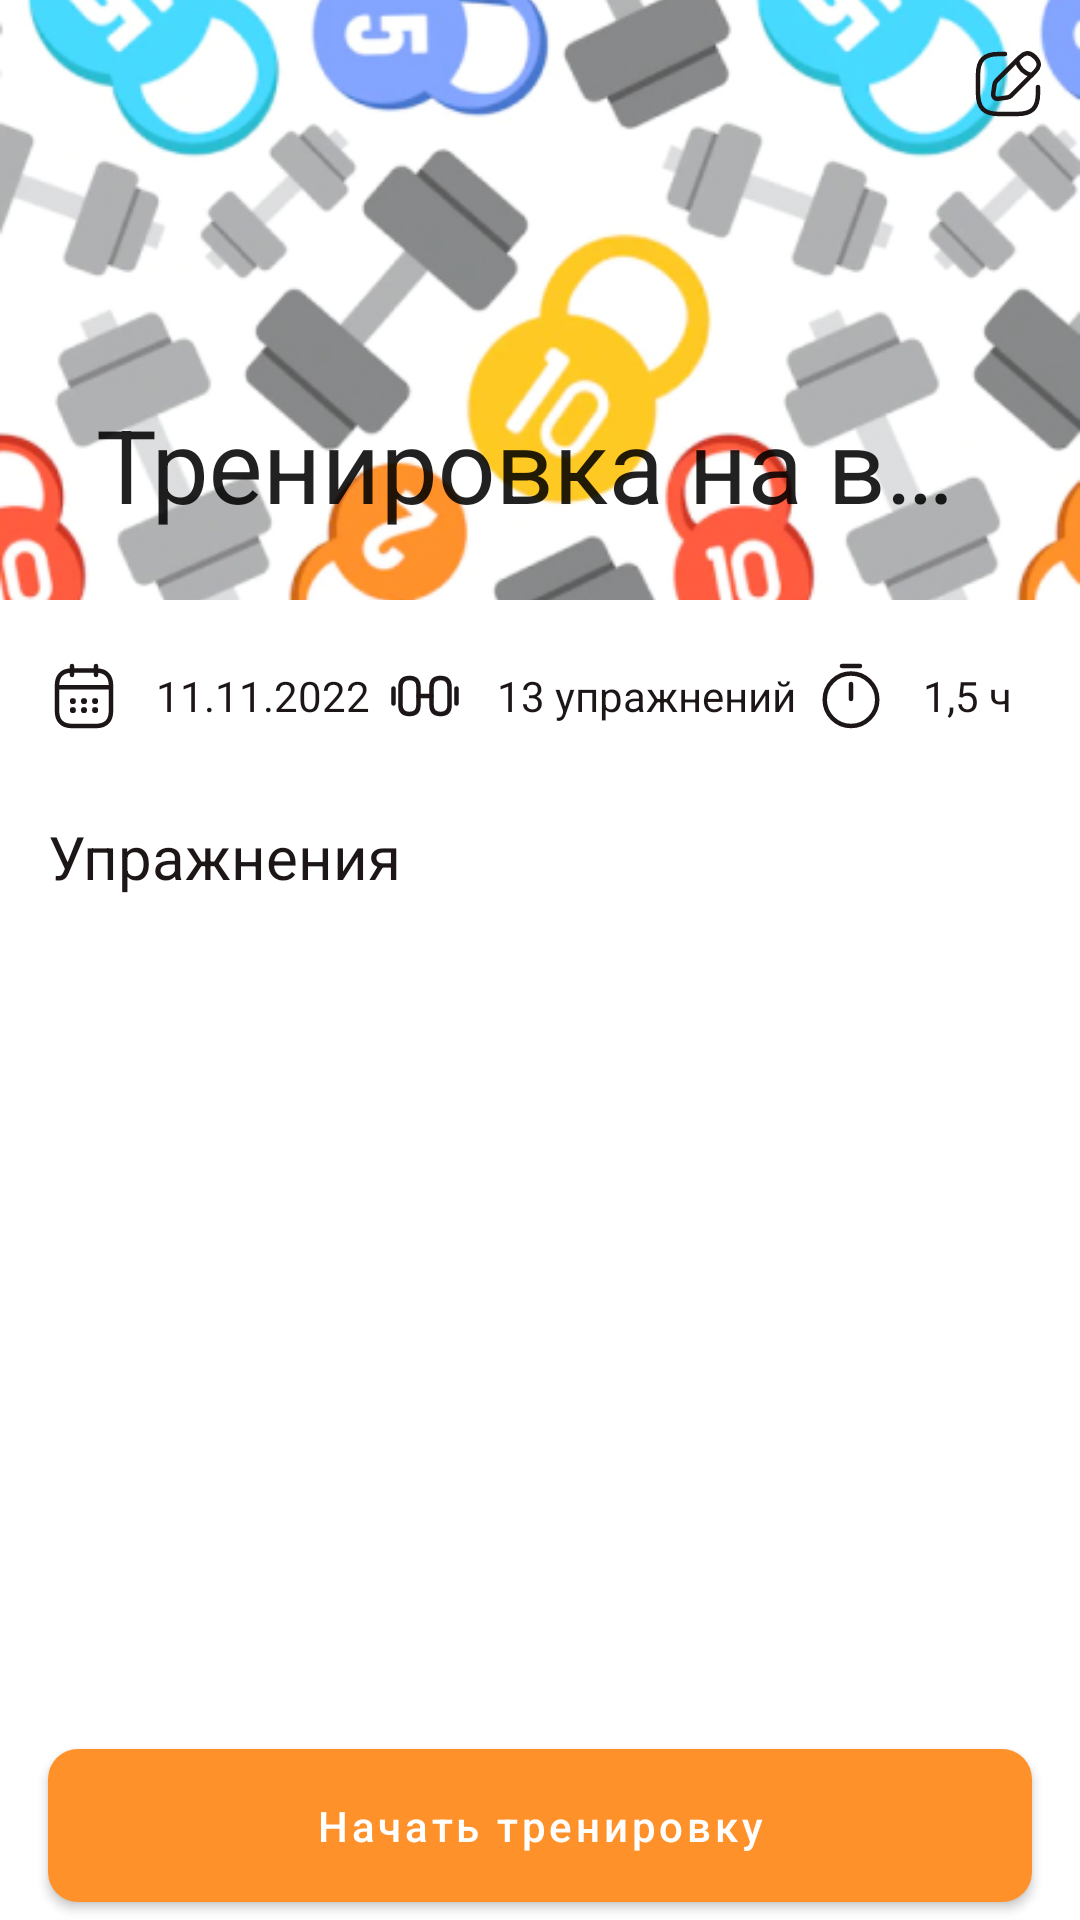

Here is an Android app screen rendered from its layout file. Give the layout XML and the strings, colors and styles it references.
<!-- AndroidManifest.xml: application theme Theme.Workouts -->
<!-- res/layout/activity_next_workout.xml -->
<?xml version="1.0" encoding="utf-8"?>
<androidx.coordinatorlayout.widget.CoordinatorLayout xmlns:android="http://schemas.android.com/apk/res/android"
    xmlns:app="http://schemas.android.com/apk/res-auto"
    xmlns:tools="http://schemas.android.com/tools"
    android:layout_width="match_parent"
    android:layout_height="match_parent"
    android:fitsSystemWindows="true"
    tools:context=".ui.next_workout.NextWorkout">

    <com.google.android.material.appbar.AppBarLayout
        android:layout_width="match_parent"
        android:layout_height="200dp"
        android:fitsSystemWindows="true"
        app:liftOnScroll="true">

        <com.google.android.material.appbar.CollapsingToolbarLayout
            android:layout_width="match_parent"
            android:layout_height="match_parent"
            android:fitsSystemWindows="true"
            app:contentScrim="?attr/colorPrimary"
            app:layout_scrollFlags="scroll|exitUntilCollapsed|snap">

            <ImageView
                android:layout_width="match_parent"
                android:layout_height="match_parent"
                android:contentDescription="content_description_media"
                android:fitsSystemWindows="true"
                android:scaleType="centerCrop"
                android:src="@drawable/background" />

            <com.google.android.material.appbar.MaterialToolbar
                android:id="@+id/topAppBar"
                style="@style/Widget.MaterialComponents.Toolbar.Primary"
                android:layout_width="match_parent"
                android:layout_height="?attr/actionBarSize"
                android:backgroundTint="@color/transparent"
                android:elevation="0dp"
                app:collapsedTitleTextAppearance="@style/TextAppearance.AppCompat.Widget.ActionBar.Subtitle"
                app:layout_collapseMode="pin"
                app:layout_scrollFlags="scroll|enterAlways|snap"
                app:menu="@menu/top_app_bar"
                app:navigationIcon="@drawable/ic_back"
                app:title="Тренировка на все тело"
                tools:title="Тренировка на все тело" />

        </com.google.android.material.appbar.CollapsingToolbarLayout>

    </com.google.android.material.appbar.AppBarLayout>

    <androidx.core.widget.NestedScrollView
        android:layout_width="match_parent"
        android:layout_height="match_parent"
        app:layout_behavior="@string/appbar_scrolling_view_behavior">

        <androidx.constraintlayout.widget.ConstraintLayout
            android:layout_width="match_parent"
            android:layout_height="match_parent"
            android:background="@color/white">

            <LinearLayout
                android:id="@+id/linearLayout"
                android:layout_width="match_parent"
                android:layout_height="wrap_content"
                android:layout_marginHorizontal="16dp"
                android:layout_marginTop="20dp"
                android:gravity="center"
                android:orientation="horizontal"
                app:layout_constraintTop_toTopOf="parent">

                <ImageView
                    android:layout_width="wrap_content"
                    android:layout_height="wrap_content"
                    android:contentDescription="icon calendar"
                    android:src="@drawable/ic_calendar" />

                <TextView
                    android:layout_width="wrap_content"
                    android:layout_height="wrap_content"
                    android:layout_marginStart="12dp"
                    android:layout_weight="1"
                    android:text="11.11.2022"
                    android:textColor="@color/black"
                    android:textFontWeight="300"
                    android:textSize="14sp"
                    app:layout_constraintStart_toStartOf="parent"
                    app:layout_constraintTop_toTopOf="parent" />

                <ImageView
                    android:layout_width="wrap_content"
                    android:layout_height="wrap_content"
                    android:contentDescription="icon gym"
                    android:src="@drawable/ic_weight" />

                <TextView
                    android:layout_width="wrap_content"
                    android:layout_height="wrap_content"
                    android:layout_marginStart="12dp"
                    android:layout_weight="1"
                    android:text="13 упражнений"
                    android:textColor="@color/black"
                    android:textFontWeight="300"
                    android:textSize="14sp"
                    app:layout_constraintStart_toStartOf="parent"
                    app:layout_constraintTop_toTopOf="parent" />

                <ImageView
                    android:layout_width="wrap_content"
                    android:layout_height="wrap_content"
                    android:contentDescription="icon timer"
                    android:src="@drawable/ic_timer" />

                <TextView
                    android:layout_width="wrap_content"
                    android:layout_height="wrap_content"
                    android:layout_marginStart="12dp"
                    android:layout_weight="1"
                    android:text="1,5 ч"
                    android:textColor="@color/black"
                    android:textFontWeight="300"
                    android:textSize="14sp"
                    app:layout_constraintStart_toStartOf="parent"
                    app:layout_constraintTop_toTopOf="parent" />

            </LinearLayout>

            <TextView
                android:id="@+id/subtitle"
                android:layout_width="wrap_content"
                android:layout_height="wrap_content"
                android:layout_marginStart="16dp"
                android:layout_marginTop="28dp"
                android:text="Упражнения"
                android:textColor="@color/black"
                android:textFontWeight="500"
                android:textSize="20sp"
                app:layout_constraintStart_toStartOf="parent"
                app:layout_constraintTop_toBottomOf="@+id/linearLayout" />

            <androidx.recyclerview.widget.RecyclerView
                android:id="@+id/recyclerView"
                android:layout_width="match_parent"
                android:layout_height="wrap_content"
                android:layout_marginTop="16dp"
                android:clipToPadding="false"
                android:paddingBottom="80dp"
                app:layout_constraintBottom_toBottomOf="parent"
                app:layout_constraintTop_toBottomOf="@+id/subtitle" />

        </androidx.constraintlayout.widget.ConstraintLayout>

    </androidx.core.widget.NestedScrollView>

    <com.google.android.material.button.MaterialButton
        android:id="@+id/startWorkout"
        android:layout_width="match_parent"
        android:layout_height="wrap_content"
        android:layout_gravity="bottom"
        android:layout_marginHorizontal="16dp"
        android:padding="16dp"
        android:text="Начать тренировку"
        android:textAllCaps="false"
        app:cornerRadius="10dp" />

</androidx.coordinatorlayout.widget.CoordinatorLayout>
<!-- resources referenced by this layout -->
<resources>
  <color name="black">#FF1D1617</color>
  <color name="transparent">#00FFFFFF</color>
  <color name="white">#FFFFFFFF</color>
  <!-- drawable background: jpg bitmap (drawable, 202787 bytes) -->
  <!-- drawable ic_calendar: vector/xml drawable (drawable, 2546 chars, omitted) -->
  <!-- drawable ic_timer (drawable) -->
  <vector xmlns:android="http://schemas.android.com/apk/res/android"
      android:width="24dp"
      android:height="24dp"
      android:viewportWidth="24"
      android:viewportHeight="24">
    <path
        android:pathData="M20.75,13.25C20.75,18.08 16.83,22 12,22C7.17,22 3.25,18.08 3.25,13.25C3.25,8.42 7.17,4.5 12,4.5C16.83,4.5 20.75,8.42 20.75,13.25Z"
        android:strokeLineJoin="round"
        android:strokeWidth="1.5"
        android:fillColor="#00000000"
        android:strokeColor="#1D1617"
        android:strokeLineCap="round"/>
    <path
        android:pathData="M12,8V13"
        android:strokeLineJoin="round"
        android:strokeWidth="1.5"
        android:fillColor="#00000000"
        android:strokeColor="#1D1617"
        android:strokeLineCap="round"/>
    <path
        android:pathData="M9,2H15"
        android:strokeLineJoin="round"
        android:strokeWidth="1.5"
        android:fillColor="#00000000"
        android:strokeColor="#1D1617"
        android:strokeLineCap="round"/>
  </vector>
  <!-- drawable ic_weight (drawable) -->
  <vector xmlns:android="http://schemas.android.com/apk/res/android"
      android:width="24dp"
      android:height="24dp"
      android:viewportWidth="24"
      android:viewportHeight="24">
    <path
        android:pathData="M17.18,18C19.58,18 20.18,16.65 20.18,15V9C20.18,7.35 19.58,6 17.18,6C14.78,6 14.18,7.35 14.18,9V15C14.18,16.65 14.78,18 17.18,18Z"
        android:strokeLineJoin="round"
        android:strokeWidth="1.5"
        android:fillColor="#00000000"
        android:strokeColor="#1D1617"
        android:strokeLineCap="round"/>
    <path
        android:pathData="M6.82,18C4.42,18 3.82,16.65 3.82,15V9C3.82,7.35 4.42,6 6.82,6C9.22,6 9.82,7.35 9.82,9V15C9.82,16.65 9.22,18 6.82,18Z"
        android:strokeLineJoin="round"
        android:strokeWidth="1.5"
        android:fillColor="#00000000"
        android:strokeColor="#1D1617"
        android:strokeLineCap="round"/>
    <path
        android:pathData="M9.82,12H14.18"
        android:strokeLineJoin="round"
        android:strokeWidth="1.5"
        android:fillColor="#00000000"
        android:strokeColor="#1D1617"
        android:strokeLineCap="round"/>
    <path
        android:pathData="M22.5,14.5V9.5"
        android:strokeLineJoin="round"
        android:strokeWidth="1.5"
        android:fillColor="#00000000"
        android:strokeColor="#1D1617"
        android:strokeLineCap="round"/>
    <path
        android:pathData="M1.5,14.5V9.5"
        android:strokeLineJoin="round"
        android:strokeWidth="1.5"
        android:fillColor="#00000000"
        android:strokeColor="#1D1617"
        android:strokeLineCap="round"/>
  </vector>
  <style name="Theme.Workouts" parent="Theme.MaterialComponents.DayNight.NoActionBar">
          
          <item name="colorPrimary">@color/secondary</item>
          <item name="colorPrimaryVariant">@color/secondary</item>
          <item name="colorOnPrimary">@color/white</item>
          
          <item name="colorSecondary">@color/secondary</item>
          <item name="colorSecondaryVariant">@color/secondary</item>
          <item name="colorOnSecondary">@color/black</item>
          
          <item name="android:statusBarColor">?attr/colorPrimaryVariant</item>
          
      </style>
  <color name="secondary">#FFFF912B</color>
</resources>
